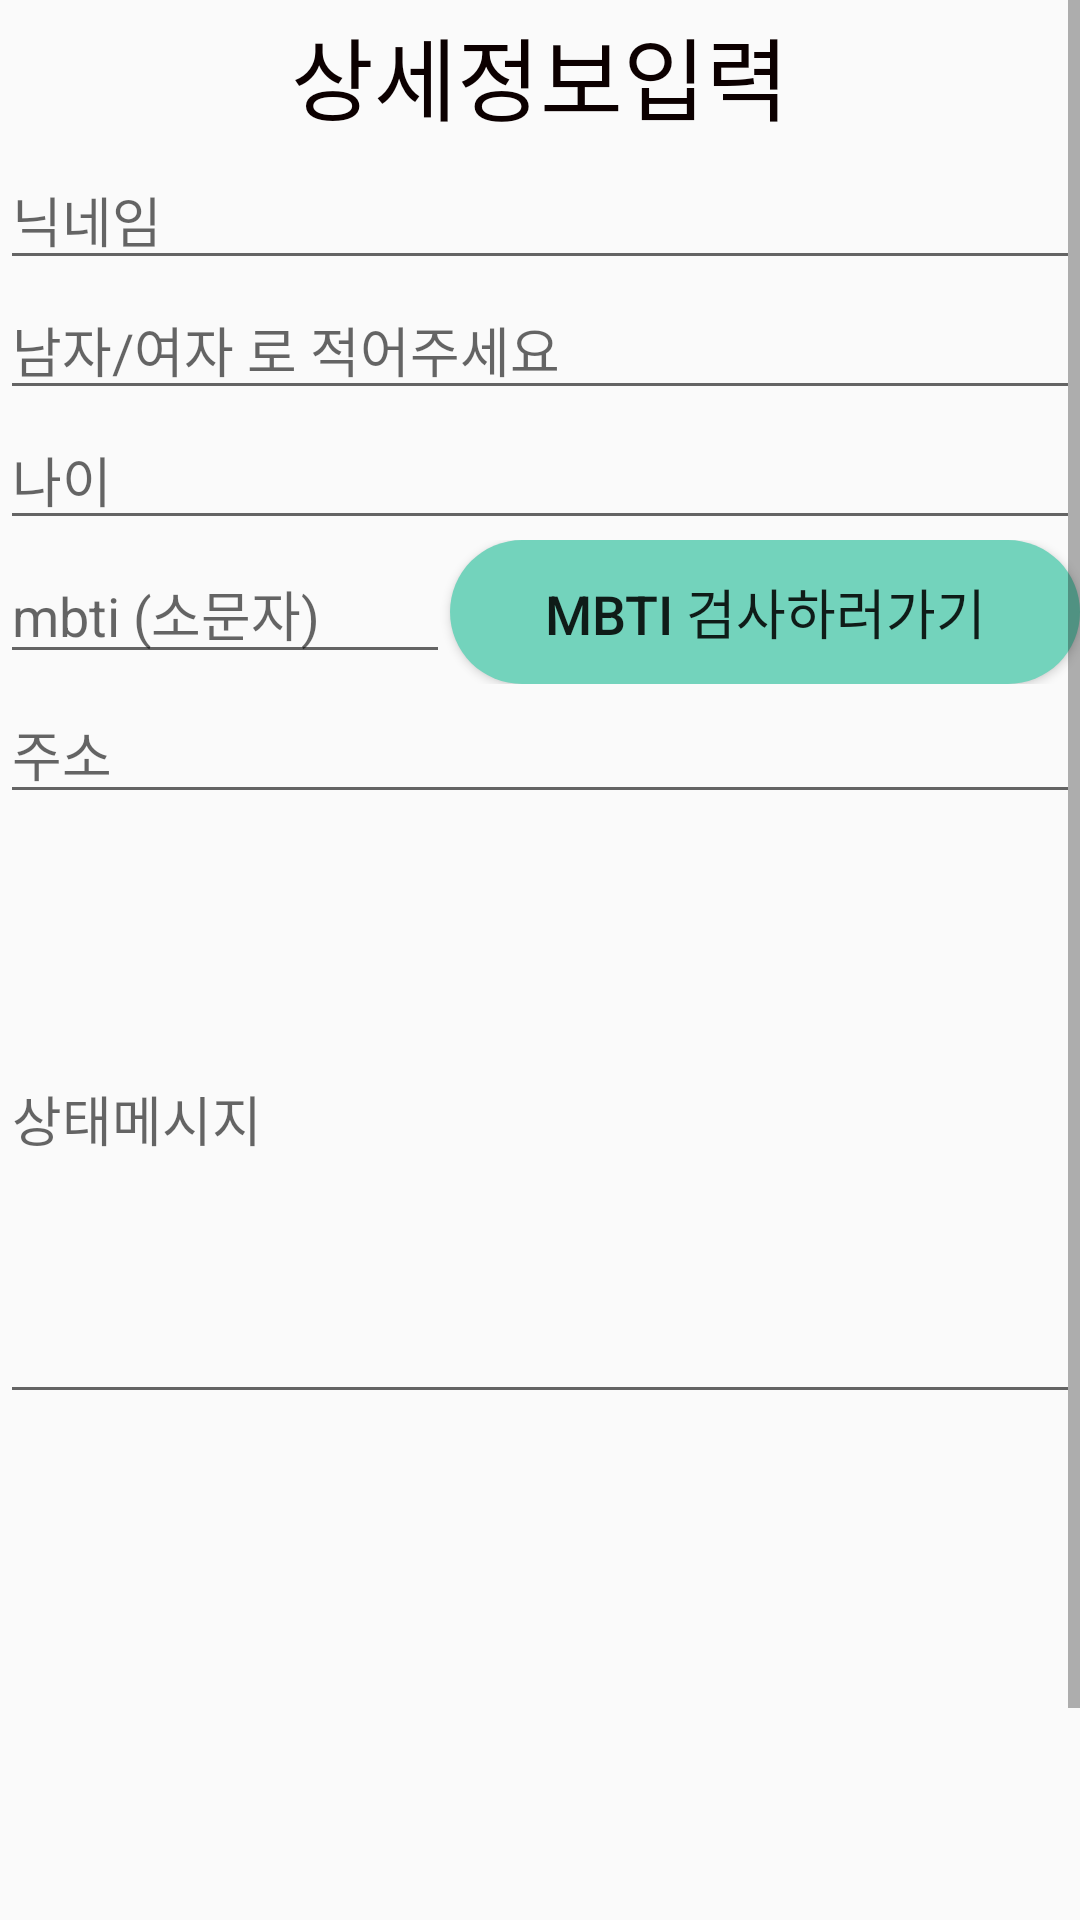

Write the Android layout XML for this screen, with the resource values it uses.
<!-- AndroidManifest.xml: application theme Theme.AppCompat.DayNight.NoActionBar -->
<!-- res/layout/activity_join.xml -->
<?xml version="1.0" encoding="utf-8"?>
<androidx.constraintlayout.widget.ConstraintLayout xmlns:android="http://schemas.android.com/apk/res/android"
    xmlns:app="http://schemas.android.com/apk/res-auto"
    xmlns:tools="http://schemas.android.com/tools"
    android:layout_width="match_parent"
    android:layout_height="match_parent"
    android:orientation="horizontal"
    tools:context=".JoinActivity">

    <ScrollView
        android:layout_width="match_parent"
        android:layout_height="match_parent">

        <LinearLayout
            android:layout_width="match_parent"
            android:layout_height="wrap_content"
            android:orientation="vertical"
            tools:layout_editor_absoluteX="144dp"
            tools:layout_editor_absoluteY="-1dp">

            <TextView
                android:id="@+id/Join"
                android:layout_width="match_parent"
                android:layout_height="50dp"
                android:gravity="center"
                android:text="상세정보입력"
                android:textColor="#0C0000"
                android:textSize="30sp" />

            <EditText
                android:id="@+id/nickname"
                android:layout_width="match_parent"
                android:layout_height="wrap_content"
                android:ems="10"
                android:hint="닉네임"
                android:inputType="textPersonName" />

            <EditText
                android:id="@+id/gender"
                android:layout_width="match_parent"
                android:layout_height="wrap_content"
                android:ems="10"
                android:hint="남자/여자 로 적어주세요"
                android:inputType="textPersonName" />

            <EditText
                android:id="@+id/age"
                android:layout_width="match_parent"
                android:layout_height="wrap_content"
                android:ems="10"
                android:hint="나이"
                android:inputType="textPersonName" />

            <LinearLayout
                android:layout_width="match_parent"
                android:layout_height="match_parent"
                android:orientation="horizontal">

                <EditText
                    android:id="@+id/mbti"
                    android:layout_width="150dp"
                    android:layout_height="wrap_content"
                    android:ems="10"
                    android:hint="mbti (소문자)"
                    android:inputType="textPersonName" />

                <Button
                    android:id="@+id/mbtiLink"
                    android:layout_width="wrap_content"
                    android:layout_height="wrap_content"
                    android:layout_weight="1"
                    android:text="mbti 검사하러가기"
                    android:background="@drawable/round_button"
                    android:textSize="18sp" />
            </LinearLayout>

            <EditText
                android:id="@+id/address"
                android:layout_width="match_parent"
                android:layout_height="wrap_content"
                android:ems="10"
                android:hint="주소"
                android:inputType="textPersonName" />

            <EditText
                android:id="@+id/stateMessage"
                android:layout_width="match_parent"
                android:layout_height="200dp"
                android:ems="10"
                android:hint="상태메시지"
                android:inputType="textPersonName" />

            <ImageView
                android:id="@+id/Image"
                android:layout_width="match_parent"
                android:layout_height="200dp"
                android:scaleType="fitCenter"
                app:srcCompat="@drawable/ic_image" />

            <Button
                android:id="@+id/JoinButton"
                android:layout_width="match_parent"
                android:layout_height="wrap_content"
                android:gravity="center"
                android:text="회원가입"
                android:background="@drawable/round_button"
                android:textSize="18sp" />

        </LinearLayout>
    </ScrollView>

</androidx.constraintlayout.widget.ConstraintLayout>
<!-- resources referenced by this layout -->
<resources>
  <!-- drawable round_button (drawable-v24) -->
  <?xml version="1.0" encoding="utf-8"?>
  <selector xmlns:android="http://schemas.android.com/apk/res/android">
  
      <item>
          
          <shape android:shape="rectangle">
              
              <corners android:radius="100dp"/>
              
              <solid android:color="@color/mint"/>
          </shape>
      </item>
  </selector>
  <color name="mint">#73D3BC</color>
</resources>
